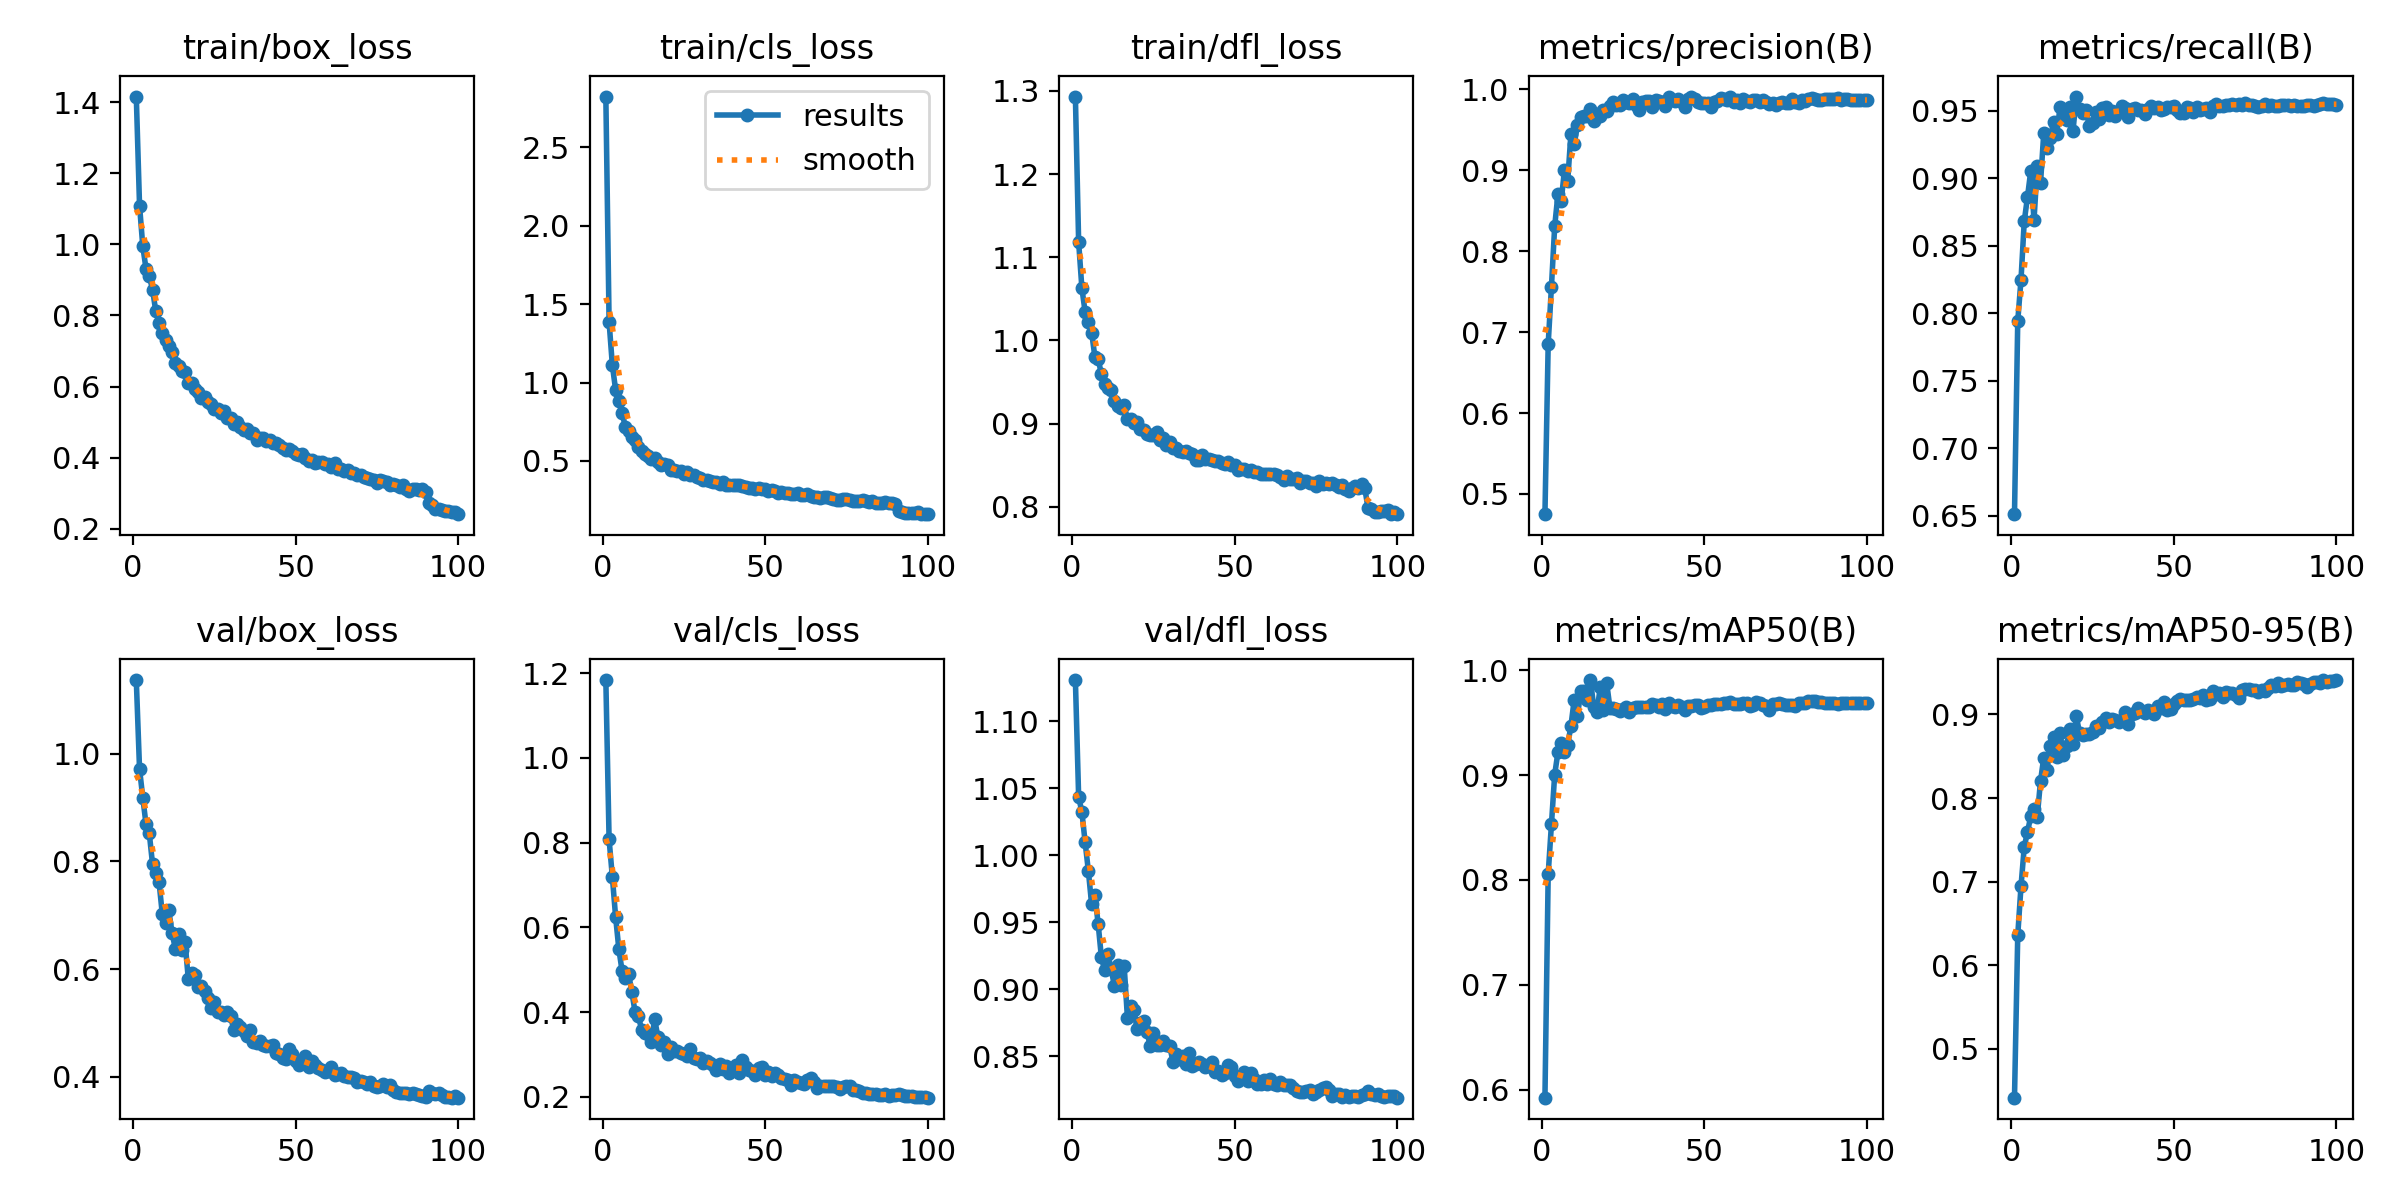

Data behind this chart, as committed beside it:
epoch, time, train/box_loss, train/cls_loss, train/dfl_loss, metrics/precision(B), metrics/recall(B), metrics/mAP50(B), metrics/mAP50-95(B), val/box_loss, val/cls_loss, val/dfl_loss, lr/pg0, lr/pg1, lr/pg2
1, 121.7, 1.415, 2.823, 1.293, 0.4751, 0.6513, 0.5923, 0.4415, 1.137, 1.184, 1.131, 6.6487e-05, 6.6487e-05, 6.6487e-05
2, 216.8, 1.109, 1.386, 1.118, 0.6854, 0.7943, 0.8057, 0.6357, 0.9715, 0.8076, 1.044, 0.0001318, 0.0001318, 0.0001318
3, 311.4, 0.9943, 1.111, 1.063, 0.7561, 0.8249, 0.853, 0.6942, 0.9184, 0.7195, 1.032, 0.0001959, 0.0001959, 0.0001959
4, 405.1, 0.9308, 0.9536, 1.034, 0.8309, 0.8681, 0.9005, 0.7415, 0.8687, 0.6252, 1.01, 0.0001941, 0.0001941, 0.0001941
5, 499.7, 0.9104, 0.88, 1.022, 0.8703, 0.8863, 0.9218, 0.7594, 0.8519, 0.5489, 0.9881, 0.0001921, 0.0001921, 0.0001921
6, 593, 0.8728, 0.8031, 1.01, 0.8617, 0.9054, 0.9304, 0.7781, 0.7947, 0.4969, 0.9632, 0.0001901, 0.0001901, 0.0001901
7, 686.3, 0.8115, 0.7189, 0.9801, 0.9002, 0.8691, 0.9221, 0.7874, 0.7781, 0.4816, 0.9701, 0.0001881, 0.0001881, 0.0001881
8, 779.7, 0.7793, 0.6936, 0.9782, 0.8869, 0.9088, 0.9288, 0.7777, 0.7616, 0.4899, 0.9488, 0.0001861, 0.0001861, 0.0001861
9, 874.6, 0.752, 0.6542, 0.9591, 0.9452, 0.8964, 0.9471, 0.82, 0.7019, 0.4479, 0.9236, 0.0001842, 0.0001842, 0.0001842
10, 971.5, 0.7299, 0.633, 0.9482, 0.9324, 0.9334, 0.9719, 0.8483, 0.6865, 0.3995, 0.9142, 0.0001822, 0.0001822, 0.0001822
11, 1067, 0.7143, 0.5908, 0.9425, 0.9554, 0.9227, 0.9559, 0.8333, 0.709, 0.3918, 0.926, 0.0001802, 0.0001802, 0.0001802
12, 1163, 0.6965, 0.5611, 0.9405, 0.9663, 0.9302, 0.98, 0.8626, 0.6671, 0.3578, 0.9152, 0.0001782, 0.0001782, 0.0001782
13, 1259, 0.6663, 0.5451, 0.9277, 0.9675, 0.9415, 0.9802, 0.8725, 0.638, 0.351, 0.9022, 0.0001762, 0.0001762, 0.0001762
14, 1355, 0.6581, 0.5325, 0.9215, 0.9671, 0.933, 0.9717, 0.8487, 0.6653, 0.3487, 0.9178, 0.0001743, 0.0001743, 0.0001743
15, 1450, 0.6431, 0.514, 0.9189, 0.9755, 0.9527, 0.9906, 0.8778, 0.6351, 0.3293, 0.9028, 0.0001723, 0.0001723, 0.0001723
16, 1547, 0.6407, 0.5217, 0.922, 0.9614, 0.9446, 0.9652, 0.8517, 0.6509, 0.384, 0.9173, 0.0001703, 0.0001703, 0.0001703
17, 1642, 0.6093, 0.493, 0.9052, 0.9699, 0.9435, 0.9603, 0.862, 0.5808, 0.3417, 0.8788, 0.0001683, 0.0001683, 0.0001683
18, 1738, 0.6091, 0.4714, 0.9061, 0.9668, 0.9527, 0.9838, 0.8829, 0.593, 0.3229, 0.8872, 0.0001663, 0.0001663, 0.0001663
19, 1834, 0.5934, 0.4803, 0.9014, 0.9749, 0.9352, 0.9621, 0.8649, 0.5897, 0.3296, 0.8846, 0.0001644, 0.0001644, 0.0001644
20, 1929, 0.5843, 0.4761, 0.9015, 0.9732, 0.9606, 0.9875, 0.8979, 0.5659, 0.3012, 0.8703, 0.0001624, 0.0001624, 0.0001624
21, 2025, 0.5685, 0.4433, 0.8942, 0.9789, 0.951, 0.9638, 0.878, 0.569, 0.318, 0.8746, 0.0001604, 0.0001604, 0.0001604
22, 2120, 0.5717, 0.4446, 0.8926, 0.9839, 0.9481, 0.9641, 0.8751, 0.5593, 0.3076, 0.8762, 0.0001584, 0.0001584, 0.0001584
23, 2216, 0.5561, 0.4376, 0.8879, 0.981, 0.9505, 0.9628, 0.8767, 0.5465, 0.3076, 0.868, 0.0001564, 0.0001564, 0.0001564
24, 2312, 0.5525, 0.435, 0.8868, 0.9802, 0.9386, 0.9611, 0.877, 0.5269, 0.3029, 0.8578, 0.0001545, 0.0001545, 0.0001545
25, 2408, 0.5365, 0.4167, 0.886, 0.9867, 0.9408, 0.9628, 0.8795, 0.538, 0.3009, 0.8675, 0.0001525, 0.0001525, 0.0001525
26, 2504, 0.5372, 0.4292, 0.8901, 0.984, 0.9495, 0.9652, 0.8863, 0.5203, 0.2956, 0.8581, 0.0001505, 0.0001505, 0.0001505
27, 2599, 0.5256, 0.4117, 0.8805, 0.9831, 0.9443, 0.9605, 0.8842, 0.52, 0.3133, 0.8583, 0.0001485, 0.0001485, 0.0001485
28, 2695, 0.5307, 0.4098, 0.8823, 0.9882, 0.9524, 0.9637, 0.8913, 0.5151, 0.2928, 0.8613, 0.0001465, 0.0001465, 0.0001465
29, 2790, 0.5119, 0.3945, 0.8738, 0.9809, 0.953, 0.965, 0.8954, 0.5203, 0.2891, 0.8584, 0.0001446, 0.0001446, 0.0001446
30, 2886, 0.5109, 0.3926, 0.8784, 0.9738, 0.9473, 0.965, 0.8904, 0.5127, 0.2929, 0.8576, 0.0001426, 0.0001426, 0.0001426
31, 2982, 0.4962, 0.376, 0.8712, 0.9842, 0.9496, 0.9645, 0.8946, 0.4862, 0.281, 0.8459, 0.0001406, 0.0001406, 0.0001406
32, 3077, 0.5001, 0.3808, 0.8713, 0.9859, 0.946, 0.965, 0.8931, 0.4986, 0.2853, 0.8516, 0.0001386, 0.0001386, 0.0001386
33, 3173, 0.4861, 0.3735, 0.8674, 0.9857, 0.9496, 0.9648, 0.891, 0.493, 0.2808, 0.848, 0.0001366, 0.0001366, 0.0001366
34, 3268, 0.4778, 0.3679, 0.8664, 0.9781, 0.9538, 0.9673, 0.8939, 0.4851, 0.2755, 0.85, 0.0001347, 0.0001347, 0.0001347
35, 3364, 0.4818, 0.3683, 0.8674, 0.9867, 0.9522, 0.9672, 0.9027, 0.4762, 0.2643, 0.8444, 0.0001327, 0.0001327, 0.0001327
36, 3460, 0.4709, 0.3542, 0.8653, 0.9853, 0.9453, 0.9646, 0.8884, 0.4862, 0.2781, 0.8524, 0.0001307, 0.0001307, 0.0001307
37, 3556, 0.4701, 0.3635, 0.8635, 0.9847, 0.9516, 0.968, 0.9009, 0.4651, 0.2667, 0.8427, 0.0001287, 0.0001287, 0.0001287
38, 3652, 0.4499, 0.349, 0.8564, 0.9799, 0.9523, 0.9634, 0.9012, 0.4625, 0.2741, 0.8441, 0.0001267, 0.0001267, 0.0001267
39, 3748, 0.4556, 0.3454, 0.8565, 0.9908, 0.9507, 0.9683, 0.908, 0.4663, 0.2557, 0.8458, 0.0001248, 0.0001248, 0.0001248
40, 3844, 0.4558, 0.3462, 0.8623, 0.9872, 0.9509, 0.9659, 0.9038, 0.4583, 0.2661, 0.8444, 0.0001228, 0.0001228, 0.0001228
41, 3940, 0.4485, 0.3486, 0.8577, 0.9859, 0.9479, 0.9651, 0.9021, 0.4577, 0.2755, 0.8416, 0.0001208, 0.0001208, 0.0001208
42, 4036, 0.4494, 0.3445, 0.857, 0.9885, 0.951, 0.9672, 0.9049, 0.4579, 0.2559, 0.8425, 0.0001188, 0.0001188, 0.0001188
43, 4132, 0.4402, 0.3396, 0.8559, 0.984, 0.9534, 0.9646, 0.9029, 0.4594, 0.2871, 0.8459, 0.0001168, 0.0001168, 0.0001168
44, 4227, 0.442, 0.3315, 0.8555, 0.9782, 0.9518, 0.962, 0.9004, 0.4444, 0.2699, 0.8378, 0.0001149, 0.0001149, 0.0001149
45, 4324, 0.4363, 0.3257, 0.8555, 0.9884, 0.9529, 0.9654, 0.9105, 0.4418, 0.2634, 0.8389, 0.0001129, 0.0001129, 0.0001129
46, 4420, 0.4274, 0.3266, 0.8524, 0.9902, 0.9505, 0.9658, 0.9078, 0.4358, 0.2608, 0.8356, 0.0001109, 0.0001109, 0.0001109
47, 4515, 0.423, 0.3205, 0.8518, 0.9878, 0.9515, 0.9668, 0.9147, 0.4334, 0.2514, 0.8374, 0.0001089, 0.0001089, 0.0001089
48, 4612, 0.426, 0.3247, 0.8544, 0.9837, 0.9531, 0.9666, 0.9057, 0.4516, 0.268, 0.8436, 0.0001069, 0.0001069, 0.0001069
49, 4707, 0.4181, 0.3227, 0.8499, 0.9825, 0.9525, 0.9639, 0.9069, 0.4415, 0.2695, 0.8421, 0.000105, 0.000105, 0.000105
50, 4803, 0.4115, 0.3192, 0.8508, 0.9832, 0.9535, 0.9653, 0.9128, 0.4292, 0.2526, 0.8355, 0.000103, 0.000103, 0.000103
51, 4899, 0.4077, 0.3066, 0.8446, 0.9833, 0.9508, 0.9669, 0.9162, 0.4217, 0.2596, 0.8312, 0.000101, 0.000101, 0.000101
52, 4995, 0.4107, 0.3159, 0.8461, 0.9783, 0.9483, 0.9669, 0.918, 0.4288, 0.2487, 0.8347, 9.902e-05, 9.902e-05, 9.902e-05
53, 5092, 0.3992, 0.3083, 0.8456, 0.9845, 0.9487, 0.968, 0.9173, 0.4379, 0.2567, 0.8378, 9.704e-05, 9.704e-05, 9.704e-05
54, 5187, 0.3918, 0.2962, 0.8432, 0.9851, 0.9527, 0.9675, 0.9171, 0.4174, 0.2524, 0.8318, 9.506e-05, 9.506e-05, 9.506e-05
55, 5284, 0.3947, 0.2989, 0.8447, 0.9896, 0.9523, 0.9677, 0.9169, 0.4291, 0.2439, 0.8374, 9.308e-05, 9.308e-05, 9.308e-05
56, 5380, 0.3854, 0.2944, 0.8414, 0.9881, 0.9495, 0.9686, 0.918, 0.4214, 0.2431, 0.8326, 9.11e-05, 9.11e-05, 9.11e-05
57, 5476, 0.3877, 0.2923, 0.8414, 0.9866, 0.9531, 0.969, 0.9206, 0.4172, 0.2394, 0.8291, 8.912e-05, 8.912e-05, 8.912e-05
58, 5572, 0.387, 0.2907, 0.839, 0.991, 0.9509, 0.9696, 0.9202, 0.4128, 0.2288, 0.8295, 8.714e-05, 8.714e-05, 8.714e-05
59, 5668, 0.3826, 0.2912, 0.8394, 0.9842, 0.9515, 0.9681, 0.9235, 0.4088, 0.2407, 0.8319, 8.516e-05, 8.516e-05, 8.516e-05
60, 5765, 0.3818, 0.2955, 0.8394, 0.9862, 0.9525, 0.9675, 0.9167, 0.4099, 0.2344, 0.8294, 8.318e-05, 8.318e-05, 8.318e-05
... 40 more rows
